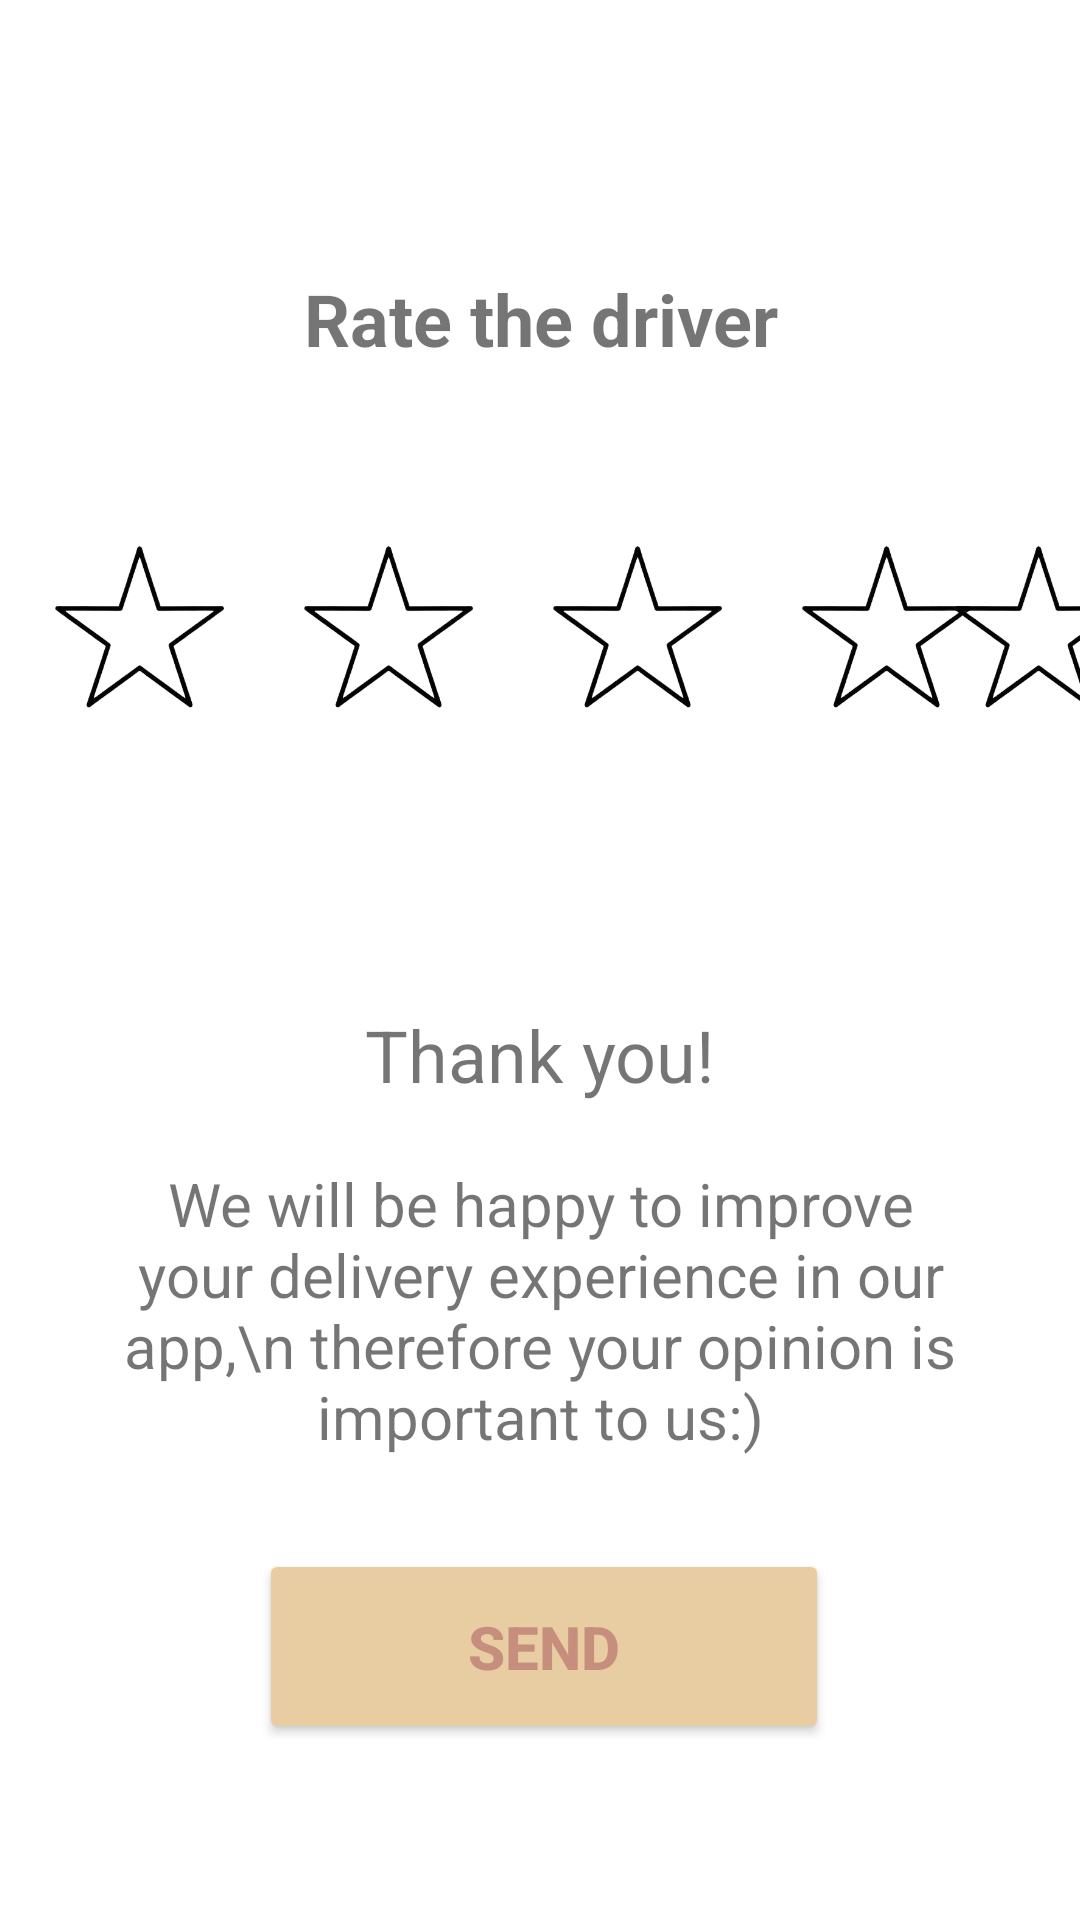

Reconstruct the res/layout file that produces this screen, plus the resources it refers to.
<!-- AndroidManifest.xml: application theme Theme.PackTaxi -->
<!-- res/layout/fragment_driver_rating.xml -->
<?xml version="1.0" encoding="utf-8"?>
<FrameLayout xmlns:android="http://schemas.android.com/apk/res/android"
    xmlns:app="http://schemas.android.com/apk/res-auto"
    xmlns:tools="http://schemas.android.com/tools"
    android:layout_width="match_parent"
    android:layout_height="match_parent"
    android:textAlignment="center"
    tools:context=".driverRatingFragment">

    <androidx.constraintlayout.widget.ConstraintLayout
        android:layout_width="match_parent"
        android:layout_height="match_parent"
        android:background="@drawable/app_background">

        <ImageButton
            android:id="@+id/star3"
            android:layout_width="73dp"
            android:layout_height="73dp"
            android:layout_marginStart="10dp"
            android:layout_marginTop="50dp"
            android:background="#00FFFFFF"
            android:scaleType="fitXY"
            android:src="@drawable/empty_star"
            app:layout_constraintStart_toEndOf="@+id/star2"
            app:layout_constraintTop_toBottomOf="@+id/textView13" />

        <ImageButton
            android:id="@+id/star4"
            android:layout_width="73dp"
            android:layout_height="73dp"
            android:layout_marginStart="10dp"
            android:background="#00FFFFFF"
            android:scaleType="fitXY"
            android:src="@drawable/empty_star"
            app:layout_constraintStart_toEndOf="@+id/star3"
            app:layout_constraintTop_toTopOf="@+id/star3" />

        <ImageButton
            android:id="@+id/star5"
            android:layout_width="73dp"
            android:layout_height="73dp"
            android:layout_marginStart="10dp"
            android:layout_marginEnd="10dp"
            android:background="#00FFFFFF"
            android:scaleType="fitXY"
            android:src="@drawable/empty_star"
            app:layout_constraintEnd_toEndOf="parent"
            app:layout_constraintStart_toEndOf="@+id/star4"
            app:layout_constraintTop_toTopOf="@+id/star3" />

        <ImageButton
            android:id="@+id/star2"
            android:layout_width="73dp"
            android:layout_height="73dp"
            android:layout_marginStart="10dp"
            android:background="#00FFFFFF"
            android:scaleType="fitXY"
            android:src="@drawable/empty_star"
            app:layout_constraintStart_toEndOf="@+id/star1"
            app:layout_constraintTop_toTopOf="@+id/star3" />

        <TextView
            android:id="@+id/textView13"
            android:layout_width="0dp"
            android:layout_height="wrap_content"
            android:layout_marginStart="10dp"
            android:layout_marginTop="90dp"
            android:layout_marginEnd="10dp"
            android:text="Rate the driver"
            android:textAlignment="center"
            android:textSize="24sp"
            android:textStyle="bold"
            app:layout_constraintEnd_toEndOf="parent"
            app:layout_constraintStart_toStartOf="parent"
            app:layout_constraintTop_toTopOf="parent" />

        <Button
            android:id="@+id/driverRating_btn"
            android:layout_width="190dp"
            android:layout_height="65dp"
            android:layout_marginTop="150dp"
            android:layout_marginBottom="60dp"
            android:backgroundTint="#E8CCA2"
            android:text="send"
            android:textColor="#C68E7C"
            android:textSize="20sp"
            android:textStyle="bold"
            app:layout_constraintBottom_toBottomOf="parent"
            app:layout_constraintEnd_toEndOf="parent"
            app:layout_constraintHorizontal_bias="0.507"
            app:layout_constraintStart_toStartOf="parent"
            app:layout_constraintTop_toBottomOf="@+id/textView14" />

        <TextView
            android:id="@+id/textView14"
            android:layout_width="wrap_content"
            android:layout_height="wrap_content"
            android:layout_marginTop="90dp"
            android:text="Thank you!"
            android:textSize="24sp"
            app:layout_constraintEnd_toEndOf="parent"
            app:layout_constraintStart_toStartOf="parent"
            app:layout_constraintTop_toBottomOf="@+id/star3" />

        <TextView
            android:id="@+id/textView15"
            android:layout_width="304dp"
            android:layout_height="110dp"
            android:layout_marginStart="20dp"
            android:layout_marginTop="20dp"
            android:layout_marginEnd="20dp"
            android:text="We will be happy to improve your delivery experience in our app,\n therefore your opinion is important to us:)"
            android:textAlignment="center"
            android:textSize="20sp"
            app:layout_constraintEnd_toEndOf="parent"
            app:layout_constraintStart_toStartOf="parent"
            app:layout_constraintTop_toBottomOf="@+id/textView14" />

        <ImageButton
            android:id="@+id/star1"
            android:layout_width="73dp"
            android:layout_height="73dp"
            android:layout_marginStart="10dp"
            android:background="#00FFFFFF"
            android:scaleType="fitXY"
            android:src="@drawable/empty_star"
            app:layout_constraintStart_toStartOf="parent"
            app:layout_constraintTop_toTopOf="@+id/star3" />
    </androidx.constraintlayout.widget.ConstraintLayout>
</FrameLayout>
<!-- resources referenced by this layout -->
<resources>
  <!-- drawable empty_star: png bitmap (drawable, 26121 bytes) -->
  <style name="Theme.PackTaxi" parent="Theme.MaterialComponents.DayNight.DarkActionBar">
          
          <item name="colorPrimary">@color/purple_500</item>
          <item name="colorPrimaryVariant">@color/purple_700</item>
          <item name="colorOnPrimary">@color/white</item>
          
          <item name="colorSecondary">@color/teal_200</item>
          <item name="colorSecondaryVariant">@color/teal_700</item>
          <item name="colorOnSecondary">@color/black</item>
          
          <item name="android:statusBarColor" tools:targetApi="l">?attr/colorPrimaryVariant</item>
          
      </style>
  <color name="purple_500">#EDDFCA</color>
  <color name="purple_700">#FF3700B3</color>
  <color name="white">#FFFFFFFF</color>
  <color name="teal_200">#FF03DAC5</color>
  <color name="teal_700">#FF018786</color>
  <color name="black">#FF000000</color>
</resources>
